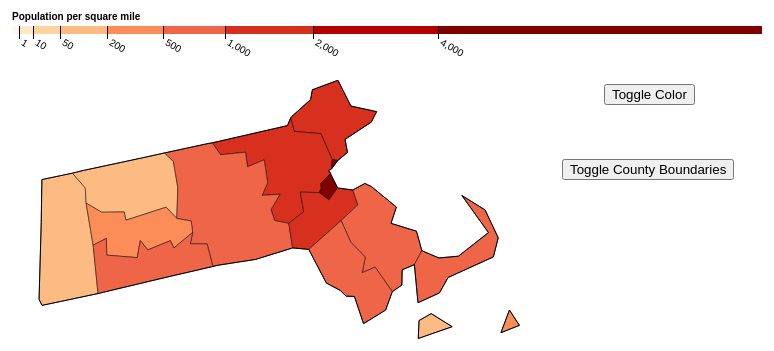
D3 v4 page, settled after 480 driven frames (8 s of simulated time); the page loaded 2 data file(s).


// ── geo.js
/* Define width and height */ 
var width = 850,
    height = 400;


/* Define and append svg */ 
var svg = d3.select("body").append("svg")
    .attr("width", width) // set svg width 
    .attr("height", height); // sets svg height 


/* Create dictionaries to relate counties in json to values in csv */ 
var densityById = d3.map(); // relates pop density to id 
var nameById = d3.map(); // relates county name to id 


/* Define redColor function to create 9 distinct classes */ 
var redColor = d3.scaleThreshold() 
    .domain([1, 10, 50, 200, 500, 1000, 2000, 4000]) 
    // sets domain according to Bostock's classes of population density
    .range(d3.schemeOrRd[9]); 
    // sets range to array of 9 red html codes 

/* Define blueColor function to create 9 distinct classes */ 
var blueColor = d3.scaleThreshold()
    .domain([200, 300, 600, 800, 1000, 1600, 1800, 10000]) 
    // sets domain according to new classes of population density
    .range(d3.schemeBlues[9]); 
    // sets range to array of 9 blue html codes 


/* Set projection to the Albers’ equal area-conic projection */ 
var projection = d3.geoAlbersUsa() 
    .scale(10000) 
    // sets projection scale factor
    .translate([(width / 2) - 3325, (height / 2) + 1050]);
    // translates the pixel coordinates of the projection’s center 


/* Declare path generator to draw json geometries */ 
var path = d3.geoPath()
    .projection(projection); // applies previously defined projection 


/* Call displayViz() function to display the visualization initially */ 
displayViz();


/* Define displayViz() function */ 
function displayViz() {

    /* Load in data files */
    d3.queue() 
        .defer(d3.json, "ma.json") // loads json file data 
        .defer(d3.csv, "population.csv", function(d) { 
            densityById.set(d.id, +d.density); // sets densityById 
            nameById.set(d.id, d.county); // sets nameById 
        }) 
        .await(ready); // waits for ready function 
    

    /* Define ready function */ 
    function ready(error, ma) { 
        
        if (error) throw error; // throw error 

    
        /* Print objects to console for verification */ 
        console.log(ma.objects); 
    
        
        
        
        /* Append legend: */ 
    
        
        /* Append white rect to cover previously appended legend */ 
        svg.append("rect") 
            .attr("height", 60) // sets height 
            .attr("x", 20) // sets x position 
            .attr("y", 20) // sets y position 
            .attr("width", width) // sets width 
            .attr("fill", "#fff"); // sets fill color to white 
    
        
        /* Define x scale */ 
        var x = d3.scaleSqrt() 
            .domain([0, 12415.6]) // set domain from 0 to max density value 
            .rangeRound([20, 770]); // set range to on-screen position 

        
        /* Define g variable to append elements to svg */ 
        var g = svg.append("g")
            .attr("transform", "translate(0,40)");
            // translates g elements downward 

        
        /* Append rectangles */ 
        g.selectAll("rect")
            .data(function() { 
                /* If color button pressed an odd # of times: */ 
                if ( colorCount%2 === 1 ) { 
                    return (blueColor.range().map(function(d) { 
                        d = blueColor.invertExtent(d); 
                        // returns domain associated with d in range 
                        if (d[0] == null) d[0] = x.domain()[0]; 
                        // if first element is null, set to 0 
                        if (d[1] == null) d[1] = x.domain()[1]; 
                        // if second element is null, set to 12415.6 
                        return d; // return resulting domain 
                    })); // returns map of 9 domains 
                } 
                /* If color button pressed an even # of times: */ 
                else { 
                    return (redColor.range().map(function(d) { 
                        d = redColor.invertExtent(d); 
                        // returns domain associated with d in range 
                        if (d[0] == null) d[0] = x.domain()[0]; 
                        // if first element is null, set to 0 
                        if (d[1] == null) d[1] = x.domain()[1]; 
                        // if second element is null, set to 12415.6 
                        return d; 
                    })); // returns map of 9 domains 
                } 
            }) 
            .enter() // enters data 
            .append("rect") // appends new rectangle 
            .attr("height", 8) // sets height 
            .attr("x", function(d) { return x(d[0]); }) 
            // sets x position according to x scale of first domain element 
            .attr("width", function(d) { return x(d[1]) - x(d[0]); }) 
            // sets width according to x scale of domain 
            .attr("fill", function(d) {
                if (colorCount%2 === 1) return blueColor(d[0]);
                else return redColor(d[0]); 
            }); // fills red or blue according to colorCount 
    
        
        /* Append legend text label: */ 
        g.append("text") // appends text 
            .attr("x", x.range()[0]) 
            // sets x position to first range element in x scale
            .attr("y", -6) // sets y position to -6 
            .attr("fill", "#000") // sets text color to black 
            .attr("text-anchor", "start") // anchors text at start 
            .attr("font-weight", "bold") // sets text bold 
            .text("Population per square mile"); // sets text value 

        
        /* Define bluexAxis */ 
        var bluexAxis = d3.axisBottom(x)
            .tickSize(13) // sets tick size 
            .tickValues(blueColor.domain()); 
            // sets tick values according to blueColor domain 
        
        /* Define redxAxis */ 
        var redxAxis = d3.axisBottom(x)
            .tickSize(13) //sets tick size 
            .tickValues(redColor.domain());
            // sets tick values according to redColor domain 

        /* Set properties of axis text: */ 
        /* If color button has been pressed an odd # of times: */
        if ( colorCount%2 === 1 ) {
            g.call(bluexAxis) // calls bluexAxis 
                .selectAll(".tick text") // selects tick text 
                .attr("x", 10) // sets x position 
                .attr("dy", "-0.05em") // sets y position 
                .attr("transform", "rotate(30)") 
                // rotates text 30 degrees 
                .style("text-anchor", "start");
                // anchors text at the start 
        }
        /* If color button has been pressed an even # of times: */
        else {
            g.call(redxAxis) // calls redxAxis 
                .selectAll(".tick text") // selects tick text 
                .attr("x", 10) // sets x position 
                .attr("dy", "-0.05em") // sets y position 
                .attr("transform", "rotate(30)") 
                // rotates text 30 degrees 
                .style("text-anchor", "start");
                // anchors text at the start 
        }
    
    
        /* Remove axis line: */ 
        /* If color button has been pressed an odd # of times: */ 
        if ( colorCount%2 === 1 ) { 
            g.call(bluexAxis) // calls bluexAxis 
                .select(".domain") // selects domain 
                .remove(); // removes axis line 
        }
        /* If color button has been pressed an even # of times: */ 
        else {
            g.call(redxAxis) // calls redxAxis 
                .select(".domain") // selects domain 
                .remove(); // removes axis line 
        }
    
    
        /* Append counties and add tooltip */ 
        svg.append("g") 
            .selectAll("path") // selects path 
            .data(topojson.feature(ma, ma.objects.counties).features) 
            // converts json data to geojson data 
            .enter() // enters data 
            .append("path") // appends path  
            .attr("d", path) // draw counties 
            .attr("fill", function(d) { 
                /* If color button pressed odd # of times: */ 
                if(colorCount%2 === 1) { 
                    return blueColor(densityById.get(d.id));
                    // returns blue map 
                }
                /* If color button pressed even # of times: */ 
                else { 
                    return redColor(densityById.get(d.id)); 
                    // returns red map 
                }
            }) // fills counties according to data and color mapping 
            .style("stroke-opacity", function(d) { 
                /* If county button pressed odd # of times: */ 
                if( countyCount%2 === 1) { 
                    return 0; // sets stroke opacity to 0% 
                }
                /* If county button pressed even # of times: */ 
                else { 
                    return 0.5; // sets stroke opacity to 50% 
                } 
            })
        
    
            /* Apply mouseover tooltip: */ 
            /* When mouse enters area of a county: */ 
            .on("mouseover", function(d) { 
                d3.select("#tooltip") // selects tooltip 
                    .select("#name") // selects id: "name" 
                    .text(nameById.get(d.id)); // inserts country name 
                d3.select("#tooltip") // selects tooltip 
                    .select("#density") // selects id: "density" 
                    .text(densityById.get(d.id).toLocaleString()); 
                    // inserts density formatted with commas 
                d3.select("#tooltip") // selects tooltip 
                    .classed("hidden", false) // shows tooltip 
                    .transition() // adds transition 
                    .duration(500) // determines length of transition
                    .style("left", (d3.event.pageX) - 115 + "px") 
                    // sets x position according to cursor 
                    .style("top", (d3.event.pageY) + 30 + "px");
                    // sets y position according to cursor 
            })
        
            /* When mouse moves: */ 
            .on("mousemove", function() {
                d3.select("#tooltip") // selects tooltip 
                    .classed("hidden", false) // shows tooltip
                    .transition() // adds transition 
                    .duration(5) // determines length of transition 
                    .style("left", (d3.event.pageX) - 115 + "px") 
                    // sets x position according to cursor 
                    .style("top", (d3.event.pageY) + 30 + "px");
                    // sets y position according to cursor 
            })
        
            /* When mouse leaves area of a county: */ 
            .on("mouseout", function() { 
                d3.select("#tooltip") // selects tooltip 
                    .classed("hidden", true); // hides tooltip 
            }); 
    
    
        /* Append state boundary: */ 
        svg.append("g")
            svg.append("path") // append path 
                .datum(topojson.feature(ma, ma.objects.states))
                // converts json data to geojson data 
                .attr("class", "states") // sets class to "states"  
                .attr("d", path); // draw state 

    }
    
}


/* To keep track of how many times color has been toggled: */ 
var colorCount = 0; 

/* To keep track of how many times county has been toggled */ 
var countyCount = 0; 


/* Define function to update colorCount on button press */ 
function updateColor() { colorCount++; }

/* Define function to update countyCount on button press */ 
function updateCounties() { countyCount++; }


### data: ma.json
{
 "type": "Topology",
 "arcs": [
  [
   [
    956,
    822
   ],
   [
    16,
    -81
   ],
   [
    65,
    -35
   ],
   [
    -22,
    -25
   ],
   [
    -83,
    -28
   ],
   [
    -3,
    -38
   ],
   [
    -32,
    -15
   ]
  ],
  [
   [
    897,
    600
   ],
   [
    -14,
    7
   ]
  ],
  [
   [
    883,
    607
   ],
   [
    -12,
    80
   ],
   [
    -70,
    26
   ],
   [
    0,
    40
   ]
  ],
  [
   [
    801,
    753
   ],
   [
    4,
    3
   ],
   [
    63,
    33
   ],
   [
    12,
    26
   ],
   [
    76,
    7
   ]
  ],
  [
   [
    173,
    755
   ],
   [
    25,
    -50
   ],
   [
    -8,
    -43
   ]
  ],
  [
   [
    190,
    662
   ],
   [
    -9,
    -122
   ]
  ],
  [
   [
    181,
    540
   ],
   [
    -19,
    -138
   ]
  ],
  [
   [
    162,
    402
   ],
   [
    -155,
    5
   ],
   [
    -3,
    0
   ],
   [
    -4,
    19
   ],
   [
    56,
    213
   ],
   [
    30,
    119
   ],
   [
    87,
    -3
   ]
  ],
  "... 42 more items"
 ],
 "transform": {
  "scale": [
   0.002813,
   0.001984
  ],
  "translate": [
   -73.51,
   41.24
  ]
 },
 "objects": {
  "counties": {
   "type": "GeometryCollection",
   "geometries": [
    "{... 3 keys}",
    "{... 3 keys}",
    "{... 3 keys}",
    "{... 3 keys}",
    "{... 3 keys}",
    "{... 3 keys}",
    "{... 3 keys}",
    "{... 3 keys}",
    "... 6 more items"
   ]
  },
  "states": {
   "type": "GeometryCollection",
   "geometries": [
    "{... 3 keys}"
   ]
  }
 }
}

### data: population.csv
id, county, density
25001, Barnstable County, 548.3
25003, Berkshire County, 141.6
25005, Bristol County, 991.3
25007, Dukes County, 160.2
25009, Essex County, 1509
25011, Franklin County, 102.1
25013, Hampden County, 751
25015, Hampshire County, 299.8
25017, Middlesex County, 1838
25019, Nantucket County, 226.2
25021, Norfolk County, 1694
25023, Plymouth County, 750.9
25025, Suffolk County, 12416
25027, Worcester County, 528.6